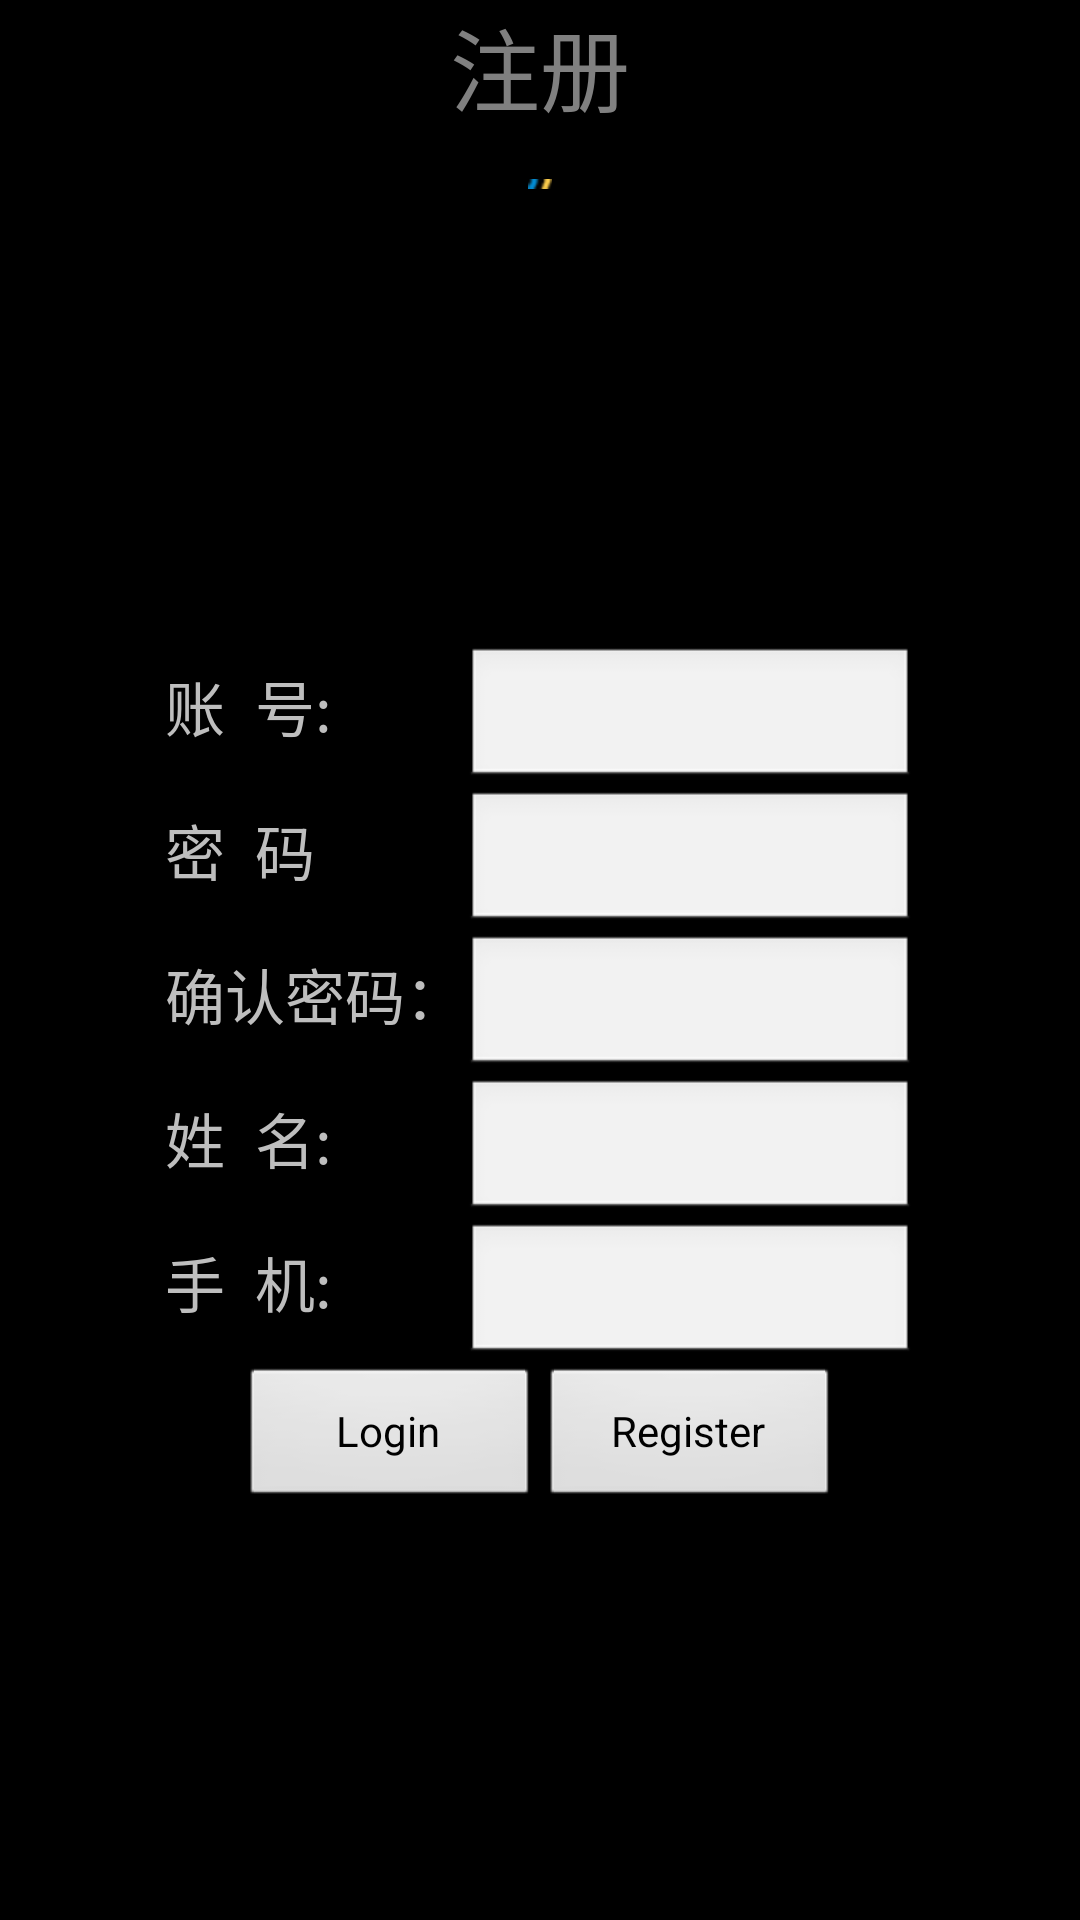

Layout XML and referenced resources for this Android screen:
<!-- AndroidManifest.xml: application theme android:Theme.Black.NoTitleBar -->
<!-- res/layout/zuce_layout.xml -->
<?xml version="1.0" encoding="utf-8"?>
<LinearLayout xmlns:android="http://schemas.android.com/apk/res/android"
    android:orientation="vertical" android:layout_width="match_parent"
    android:layout_height="match_parent"
    android:background="@drawable/bg_main">
    <LinearLayout
        android:layout_width="match_parent"
        android:layout_height="wrap_content"
        android:background="#000000"
        android:orientation="vertical"
        >
        <TextView
            android:layout_width="wrap_content"
            android:layout_height="wrap_content"
            android:hint="注册"
            android:textSize="30dp"
            android:layout_gravity="center"/>
    </LinearLayout>
    <LinearLayout
        android:layout_width="match_parent"
        android:layout_height="wrap_content"
        android:padding="16dp"
        android:weightSum="1">
        <ImageView
            android:layout_width="match_parent"
            android:layout_height="wrap_content"
            android:src="@drawable/hr"
            android:layout_weight="0.52" />
    </LinearLayout>
    <LinearLayout
        android:layout_width="match_parent"
        android:layout_height="match_parent"
        android:gravity="center"
        android:layout_gravity="center"
        android:orientation="vertical">
        <TableLayout
            android:layout_width="wrap_content"
            android:layout_height="wrap_content">
            <TableRow>
                <TextView
                    android:layout_width="wrap_content"
                    android:layout_height="wrap_content"
                    android:text="账  号:"
                    android:id="@+id/textView1"
                    android:textSize="20dp"
                    />
                <EditText
                    android:layout_width="wrap_content"
                    android:layout_height="wrap_content"
                    android:layout_column="2" />
            </TableRow>
            <TableRow>
                <TextView
                    android:layout_width="wrap_content"
                    android:layout_height="wrap_content"
                    android:text="密  码"
                    android:id="@+id/textView2"
                    android:textSize="20dp"
                    />
                <EditText
                    android:layout_width="wrap_content"
                    android:layout_height="wrap_content"
                    android:layout_column="2" />
            </TableRow>
            <TableRow>
                <TextView
                    android:layout_width="wrap_content"
                    android:layout_height="wrap_content"
                    android:text="确认密码："
                    android:id="@+id/textView3"
                    android:textSize="20dp"
                    />
                <EditText
                    android:layout_width="wrap_content"
                    android:layout_height="wrap_content"
                    android:layout_column="2" />
            </TableRow>
            <TableRow>
                <TextView
                    android:layout_width="wrap_content"
                    android:layout_height="wrap_content"
                    android:text="姓  名:"
                    android:id="@+id/textView4"
                    android:textSize="20dp"
                    />
                <EditText
                    android:layout_width="wrap_content"
                    android:layout_height="wrap_content"
                    android:layout_column="2" />
            </TableRow>
            <TableRow>
                <TextView
                    android:layout_width="wrap_content"
                    android:layout_height="wrap_content"
                    android:text="手  机:   "
                    android:id="@+id/textView5"
                    android:textSize="20dp"
                    />
                <EditText
                    android:layout_width="150dp"
                    android:layout_height="wrap_content"
                    android:layout_column="2" />
            </TableRow>
            <TableRow>


            </TableRow>
        </TableLayout>


        <LinearLayout
            android:layout_width="wrap_content"
            android:layout_height="wrap_content"
            android:orientation="horizontal"
            android:layout_gravity="center"
            >

            <Button
                android:layout_height="wrap_content"
                android:text="Login"
                android:id="@+id/login"
                android:layout_width="100dp"
                />

            <Button
                android:layout_width="100dp"
                android:layout_height="match_parent"
                android:text="Register"
                android:id="@+id/register"
                />

        </LinearLayout>
    </LinearLayout>

</LinearLayout>
<!-- resources referenced by this layout -->
<resources>
  <!-- drawable hr: png bitmap (drawable-hdpi, 292 bytes) -->
</resources>
